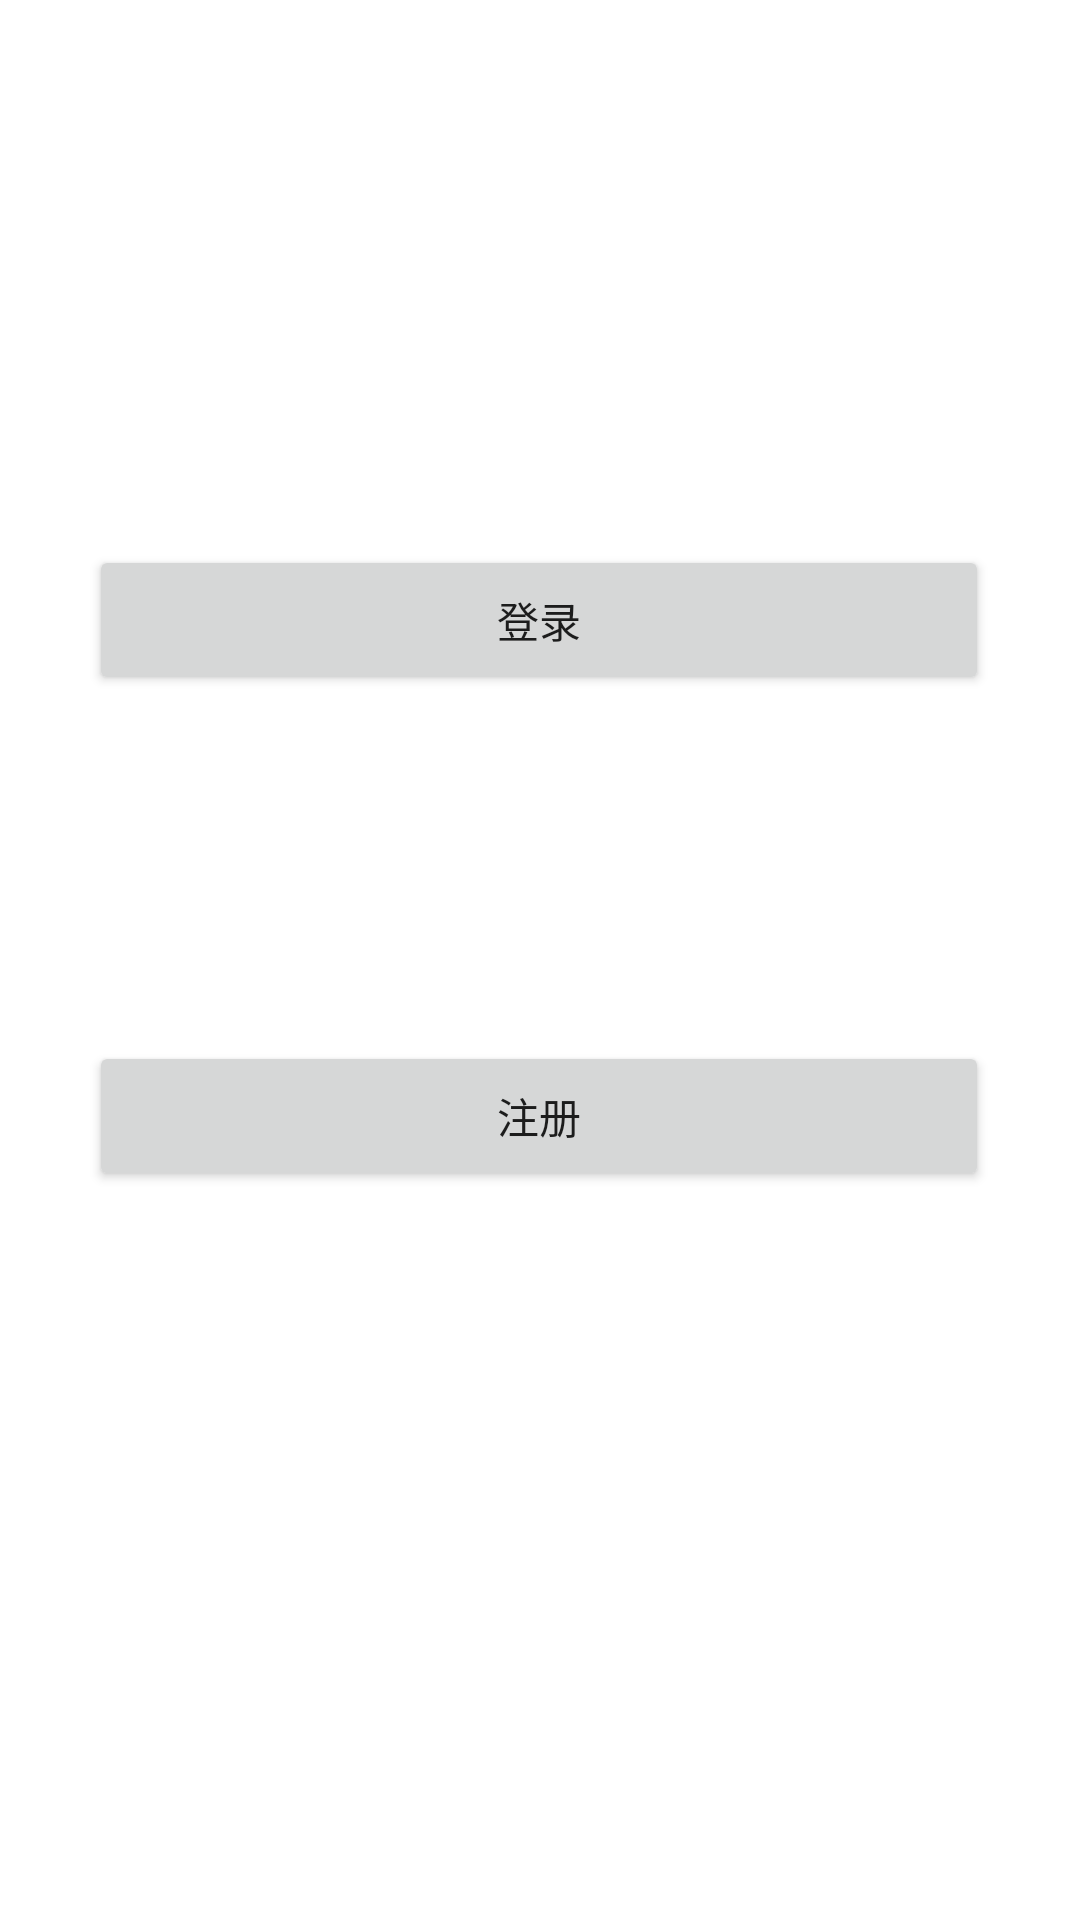

Layout XML and referenced resources for this Android screen:
<!-- AndroidManifest.xml: application theme Theme.Helpform -->
<!-- res/layout/activity_user.xml -->
<?xml version="1.0" encoding="utf-8"?>
<androidx.constraintlayout.widget.ConstraintLayout xmlns:android="http://schemas.android.com/apk/res/android"
    xmlns:app="http://schemas.android.com/apk/res-auto"
    xmlns:tools="http://schemas.android.com/tools"
    android:layout_width="match_parent"
    android:layout_height="match_parent">

    <Button
        android:id="@+id/user_login"
        android:layout_width="300dp"
        android:layout_height="50dp"
        android:text="登录"
        app:layout_constraintBottom_toBottomOf="parent"
        app:layout_constraintEnd_toEndOf="parent"
        app:layout_constraintHorizontal_bias="0.495"
        app:layout_constraintStart_toStartOf="parent"
        app:layout_constraintTop_toTopOf="parent"
        app:layout_constraintVertical_bias="0.308" />

    <Button
        android:id="@+id/user_register"
        android:layout_width="300dp"
        android:layout_height="50dp"
        android:text="注册"
        app:layout_constraintBottom_toBottomOf="parent"
        app:layout_constraintEnd_toEndOf="parent"
        app:layout_constraintHorizontal_bias="0.495"
        app:layout_constraintStart_toStartOf="parent"
        app:layout_constraintTop_toTopOf="parent"
        app:layout_constraintVertical_bias="0.588" />
</androidx.constraintlayout.widget.ConstraintLayout>
<!-- resources referenced by this layout -->
<resources>
  <style name="Theme.Helpform" parent="Theme.MaterialComponents.DayNight.DarkActionBar">
          
          <item name="colorPrimary">@color/purple_500</item>
          <item name="colorPrimaryVariant">@color/purple_700</item>
          <item name="colorOnPrimary">@color/white</item>
          
          <item name="colorSecondary">@color/teal_200</item>
          <item name="colorSecondaryVariant">@color/teal_700</item>
          <item name="colorOnSecondary">@color/black</item>
          
          <item name="android:statusBarColor" tools:targetApi="l">?attr/colorPrimaryVariant</item>
          
      </style>
  <!-- not gathered from this repository: default colours our renderer supplied (Android Studio template values) -->
  <color name="purple_500">#FF6200EE</color>
  <color name="purple_700">#FF3700B3</color>
  <color name="teal_200">#FF03DAC5</color>
  <color name="teal_700">#FF018786</color>
  <color name="black">#FF000000</color>
  <color name="white">#FFFFFFFF</color>
</resources>
